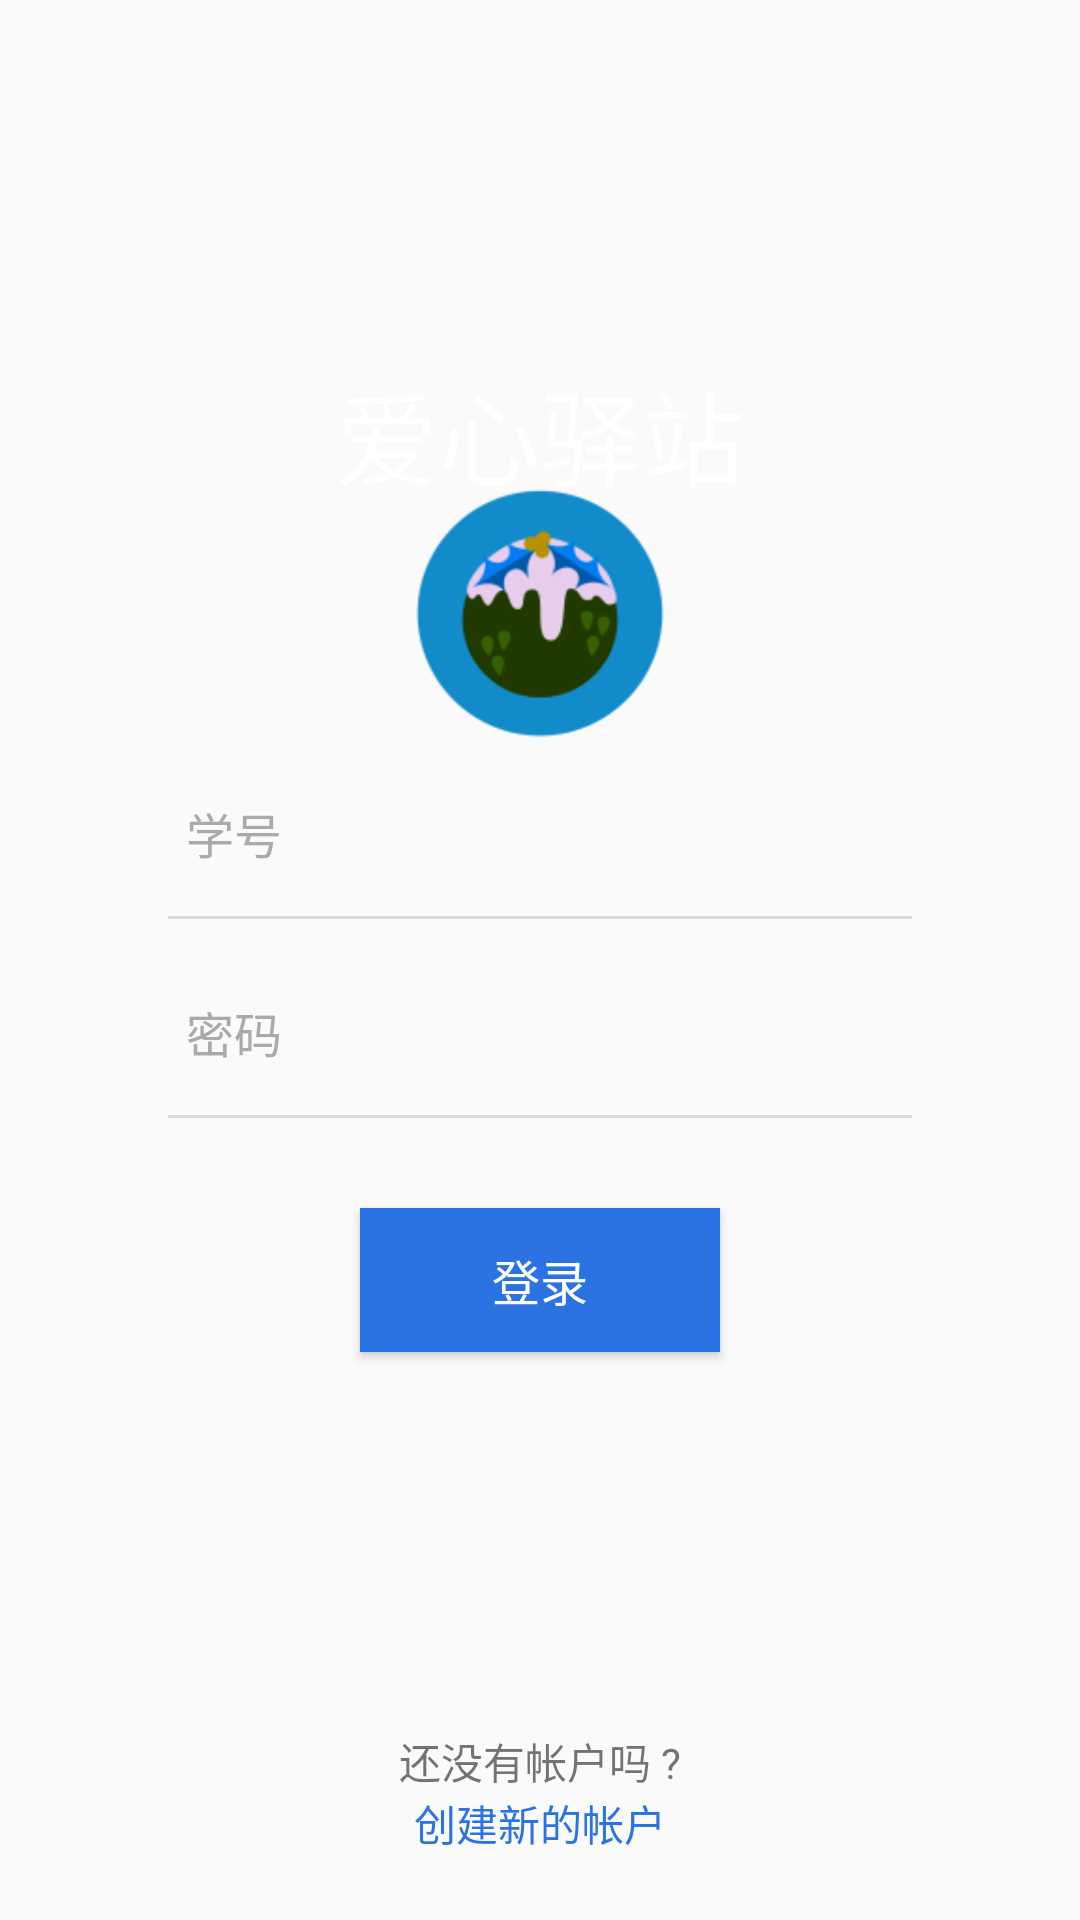

Write the Android layout XML for this screen, with the resource values it uses.
<!-- AndroidManifest.xml: application theme AppTheme -->
<!-- res/layout/activity_login.xml -->
<?xml version="1.0" encoding="utf-8"?>
<RelativeLayout xmlns:android="http://schemas.android.com/apk/res/android"
    xmlns:tools="http://schemas.android.com/tools"
    android:id="@+id/activity_login"
    android:layout_width="match_parent"
    android:layout_height="match_parent"
    tools:context="com.example.newloveinn.LoginActivity">

    <FrameLayout
        android:layout_width="match_parent"
        android:layout_height="200dp"
        android:background="@drawable/signinbg"
        android:fitsSystemWindows="true"
        android:scaleType="centerCrop" />

    <ImageView
        android:id="@+id/icon"
        android:layout_width="90dp"
        android:layout_height="90dp"
        android:layout_centerHorizontal="true"
        android:layout_gravity="center"
        android:layout_marginTop="160dp"
        android:src="@mipmap/icon" />

    <LinearLayout
        android:layout_width="match_parent"
        android:layout_height="wrap_content"
        android:layout_marginTop="120dp"
        android:orientation="vertical">

        <TextView
            android:layout_width="match_parent"
            android:layout_height="wrap_content"
            android:gravity="center"
            android:text="爱心驿站"
            android:textColor="#fff"
            android:textSize="34sp" />

    </LinearLayout>

    <LinearLayout
        android:layout_width="match_parent"
        android:layout_height="wrap_content"
        android:layout_above="@+id/acc"
        android:layout_below="@+id/icon"
        android:orientation="vertical">

        <EditText
            android:id="@+id/usernum"
            android:layout_width="match_parent"
            android:layout_height="wrap_content"
            android:layout_marginLeft="46dp"
            android:background="#0000"
            android:gravity="left"
            android:hint="学号"
            android:maxLength="20"
            android:padding="16dp"
            android:textColor="@color/colorText"
            android:textColorHint="@color/colorHint"
            android:textSize="16sp" />

        <View
            android:layout_width="match_parent"
            android:layout_height="1dp"
            android:layout_marginBottom="10dp"
            android:layout_marginLeft="56dp"
            android:layout_marginRight="56dp"
            android:background="#dad8d8" />

        <EditText
            android:id="@+id/password"
            android:layout_width="match_parent"
            android:layout_height="wrap_content"
            android:layout_marginLeft="46dp"
            android:layout_marginRight="46dp"
            android:background="#0000"
            android:drawableRight="@drawable/eye"
            android:hint="密码"
            android:inputType="textPassword"
            android:padding="16dp"
            android:textColor="@color/colorText"
            android:textColorHint="@color/colorHint"
            android:textSize="16sp" />

        <View
            android:layout_width="match_parent"
            android:layout_height="1dp"

            android:layout_marginLeft="56dp"
            android:layout_marginRight="56dp"
            android:background="#dad8d8" />

        <Button
            android:id="@+id/login_btn"

            android:layout_width="match_parent"
            android:layout_height="wrap_content"
            android:layout_marginBottom="25dp"
            android:layout_marginLeft="120dp"
            android:layout_marginRight="120dp"
            android:layout_marginTop="30dp"
            android:background="#2b73e1"
            android:gravity="center"
            android:padding="9dp"
            android:text="登录"
            android:textColor="#fff"
            android:textSize="16sp" />

    </LinearLayout>


    <TextView
        android:id="@+id/acc"
        android:layout_width="match_parent"
        android:layout_height="wrap_content"
        android:layout_above="@+id/create_account"
        android:gravity="center"
        android:lines="1"
        android:text="还没有帐户吗 ?" />

    <TextView
        android:id="@+id/create_account"
        android:layout_width="match_parent"
        android:layout_height="wrap_content"
        android:layout_alignParentBottom="true"
        android:layout_marginBottom="22dp"
        android:gravity="center"
        android:lines="1"
        android:text="创建新的帐户"
        android:textColor="#2b73e1" />

</RelativeLayout>
<!-- resources referenced by this layout -->
<resources>
  <color name="colorHint">#a9aaac</color>
  <color name="colorText">#100b20</color>
  <!-- mipmap icon: png bitmap (mipmap-hdpi, 4706 bytes) -->
  <style name="AppTheme" parent="Theme.AppCompat.Light.DarkActionBar">
          
          <item name="colorPrimary">@color/colorPrimary</item>
          <item name="colorPrimaryDark">@color/colorPrimaryDark</item>
          <item name="colorAccent">@color/colorAccent</item>
          <item name="actionBarStyle">@style/TourGuideAppBarStyle</item>
      </style>
  <color name="colorPrimary">#2196F3</color>
  <color name="colorPrimaryDark">#1976D2</color>
  <color name="colorAccent">#FF4081</color>
  <style name="TourGuideAppBarStyle" parent="style/Widget.AppCompat.Light.ActionBar.Solid.Inverse">
          
          <item name="elevation">0dp</item>
      </style>
</resources>
